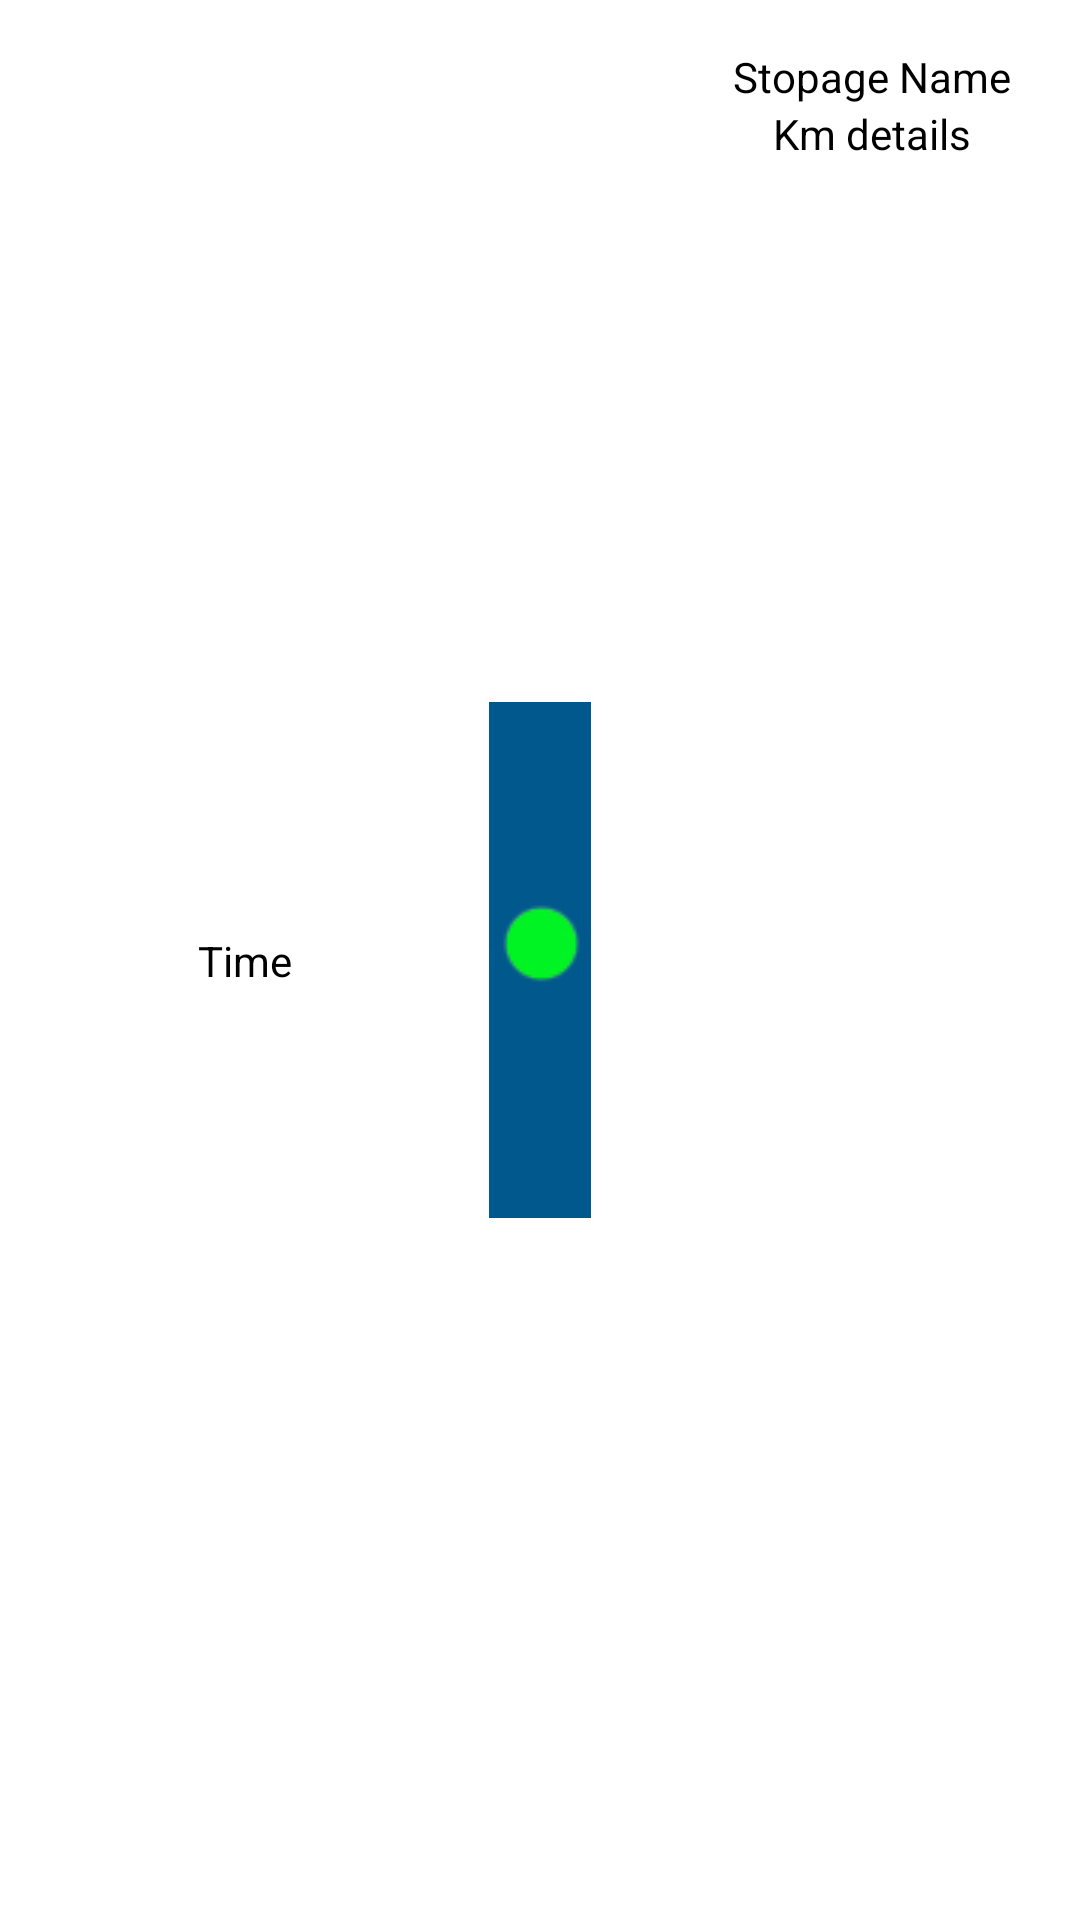

Write the Android layout XML for this screen, with the resource values it uses.
<!-- AndroidManifest.xml: application theme Theme.DTC -->
<!-- res/layout/stopage_layout.xml -->
<?xml version="1.0" encoding="utf-8"?>
<LinearLayout xmlns:android="http://schemas.android.com/apk/res/android"
    xmlns:app="http://schemas.android.com/apk/res-auto"
    xmlns:tools="http://schemas.android.com/tools"
    android:layout_width="match_parent"
    android:orientation="vertical"
    android:background="#DCD3D3"
    android:layout_height="85dp">

    <androidx.constraintlayout.widget.ConstraintLayout
        android:layout_width="match_parent"
        android:layout_height="match_parent"
        android:background="@color/white"
        app:layout_constraintBottom_toTopOf="@+id/imageView8"
        app:layout_constraintTop_toTopOf="@+id/imageView8">


        <TextView
            android:id="@+id/bus_time"
            android:layout_width="wrap_content"
            android:layout_height="wrap_content"
            android:text="Time"
            android:textColor="#000000"
            android:textSize="14sp"
            app:layout_constraintBottom_toBottomOf="parent"
            app:layout_constraintEnd_toStartOf="@+id/imageView8"
            app:layout_constraintStart_toStartOf="parent"
            app:layout_constraintTop_toTopOf="parent" />


        <ImageView
            android:id="@+id/imageView8"
            android:layout_width="wrap_content"
            android:layout_height="match_parent"
            android:src="@drawable/unnamed"
            app:layout_constraintBottom_toBottomOf="parent"
            app:layout_constraintEnd_toEndOf="parent"
            app:layout_constraintStart_toStartOf="parent" />

        <TextView
            android:id="@+id/stopage_name"
            android:layout_width="wrap_content"
            android:layout_height="wrap_content"
            android:layout_marginStart="24dp"
            android:layout_marginLeft="24dp"
            android:layout_marginTop="16dp"
            android:text="Stopage Name"
            android:textColor="#000000"
            android:textSize="14sp"
            app:layout_constraintEnd_toEndOf="parent"
            app:layout_constraintStart_toEndOf="@+id/imageView8"
            app:layout_constraintTop_toTopOf="parent" />

        <TextView
            android:id="@+id/km_details"
            android:layout_width="wrap_content"
            android:layout_height="wrap_content"
            android:text="Km details"
            android:textColor="#000000"
            android:textSize="14sp"
            app:layout_constraintEnd_toEndOf="@+id/stopage_name"
            app:layout_constraintStart_toStartOf="@+id/stopage_name"
            app:layout_constraintTop_toBottomOf="@+id/stopage_name" />

    </androidx.constraintlayout.widget.ConstraintLayout>


</LinearLayout>
<!-- resources referenced by this layout -->
<resources>
  <color name="white">#FFFFFFFF</color>
  <!-- drawable unnamed: png bitmap (drawable-v24, 4064 bytes) -->
  <style name="Theme.DTC" parent="Theme.MaterialComponents.Light.NoActionBar">
          
          <item name="colorPrimary">#F000C853</item>
          <item name="colorPrimaryVariant">#F000C853</item>
          <item name="colorOnPrimary">@color/white</item>
          
          <item name="colorSecondary">@color/teal_200</item>
          <item name="colorSecondaryVariant">@color/teal_700</item>
          <item name="colorOnSecondary">@color/black</item>
          
          <item name="android:statusBarColor" tools:targetApi="l">?attr/colorPrimaryVariant</item>
          
      </style>
  <color name="teal_200">#FF03DAC5</color>
  <color name="teal_700">#FF018786</color>
  <color name="black">#FF000000</color>
</resources>
